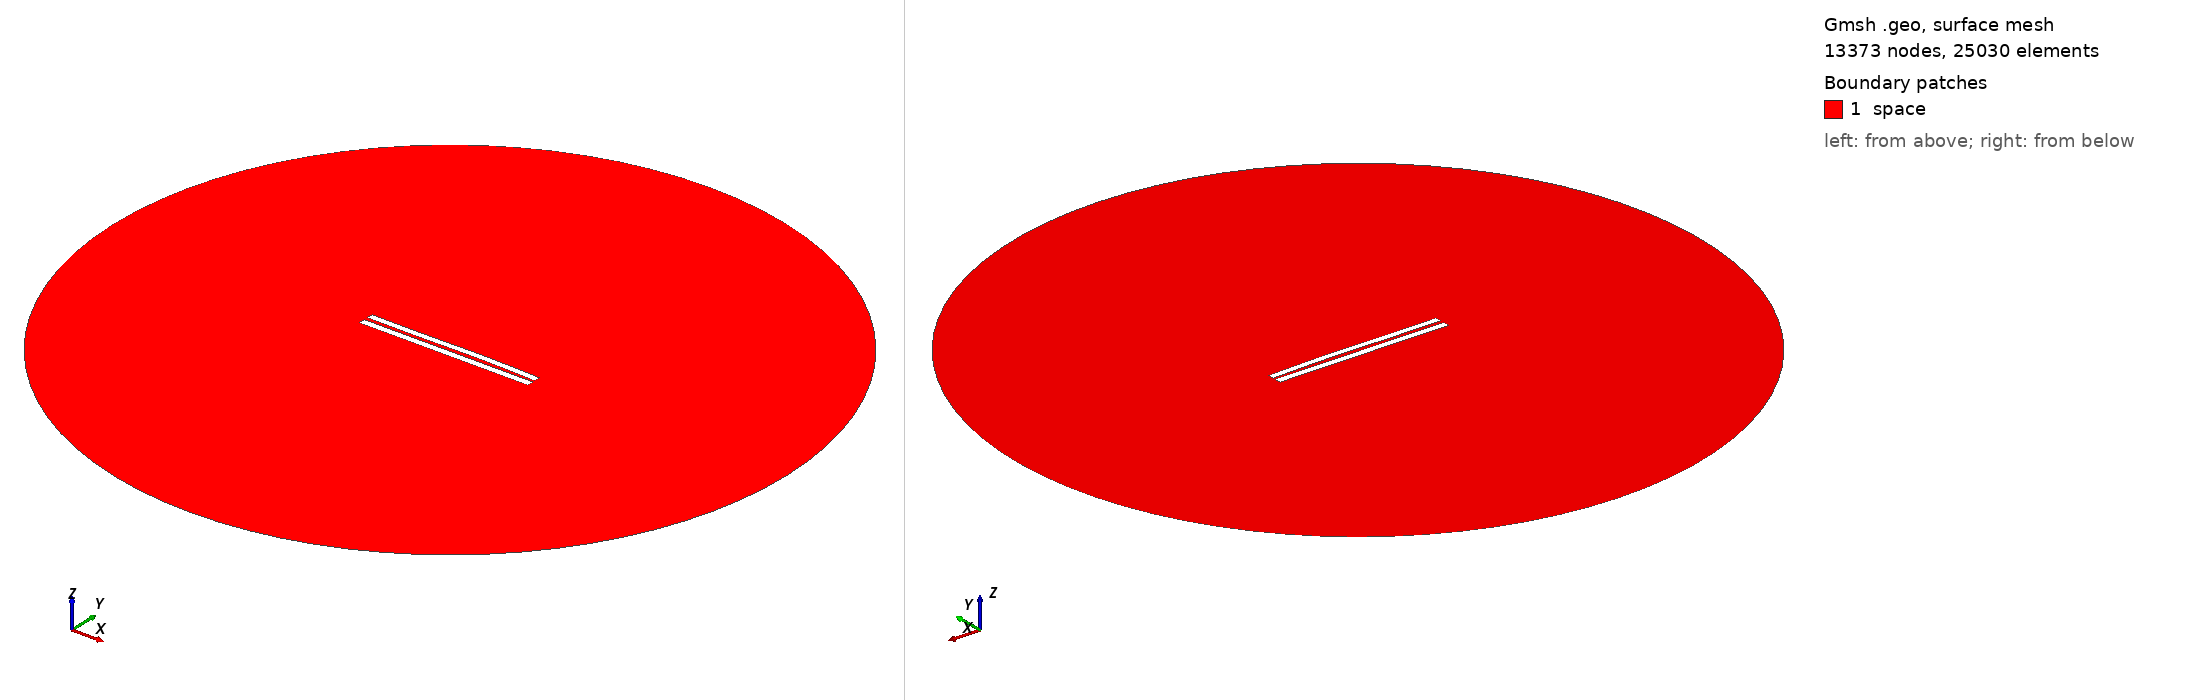

Gmsh geometry script, surface-meshed: 13373 nodes, 25030 surface elements. Boundary patches (legend numbers): 1 space. Left view from above one corner, right view from below the opposite corner. Legend entries are the model's physical surfaces. The drawing asked Gmsh for element sizes between 1% and 20% of the model's largest extent; the script's own settings can give other sizes.

=== 5103.geo (drawn) ===
//---------------------------------------
// Geometry kernel
//---------------------------------------

SetFactory("OpenCASCADE");



//---------------------------------------
// Parameters of the geometry
//---------------------------------------

// Overetch of the upper plate
overetch = 0.125;

// Distance between the plates
distance = 2.25;

// Discretization over the x axis (for the deformation)
nx = 50; 

// Length of the plate
L = 100 - overetch; 

// Number of modes
n = 4; 

// 1st mode coefficient
coeff(1) = -0.15;
beta(1) = 0.596864 * 3.1415926535 / L;

// 2nd mode coefficient
coeff(2) = 0.15;
beta(2) = 1.49418 * 3.1415926535 / L;

// 3rd mode coefficient
coeff(3) = -0.15;
beta(3) = 2.50025 * 3.1415926535 / L;

// 4th mode coefficient
coeff(4) = 0.0;
beta(4) = 3.49999 * 3.1415926535 / L;



//---------------------------------------
// Upper plate (deformed rectangle)
//---------------------------------------

// Coordiantes of the upper plate
xmin = -50;
xmax = 50 - overetch;

// Height of the upper plate
yheight = 4 - 2 * overetch;

// Indexes of the points
UpperID[] = {};
LowerID[] = {};
LeftID[] = {};
RightID[] = {};

// Point index
p = 1;

// Horizontal edges
For i In {1:nx}
    x = xmin + (i-1)*(xmax - xmin)/(nx-1);

    y_bottom = distance / 2 + overetch;
    For j In {1:n}
        C = (Cosh(beta(j)*L) + Cos(beta(j)*L)) / (Sinh(beta(j)*L) + Sin(beta(j)*L));
        y_bottom  = y_bottom + coeff(j) * (Cosh(beta(j)*(x+50)) - Cos(beta(j)*(x+50)) - C * (Sinh(beta(j)*(x+50)) - Sin(beta(j)*(x+50))));
    EndFor

    y_top = y_bottom + yheight;

    Point(p) = {x, y_top, 0, 1.0};
    UpperID[i] = p;
    p = p + 1;

    Point(p) = {x, y_bottom, 0, 1.0};
    LowerID[i] = p;
    p = p + 1;
EndFor

// Create point lists
UpperPts[] = {}; LowerPts[] = {};
For i In {1:nx}
  UpperPts[] += {UpperID[i]};
  LowerPts[] += {LowerID[i]};
EndFor

// Build splines
Spline(1) = {UpperPts[]};
Spline(2) = {LowerPts[]};
Line(3) = {LowerPts[nx-1], UpperPts[nx-1]};
Line(4) = {LowerPts[0], UpperPts[0]};

// Build the plane surface
Curve Loop(1) = {2, 3, -1, -4};
Plane Surface(1) = {1};



//---------------------------------------
// Lower plate (rectangle)
//---------------------------------------

// Vertices
Point(1001) = {-50, -1, 0, 1.0};
Point(1002) = { 50, -1, 0, 1.0};
Point(1003) = { 50,  -5, 0, 1.0};
Point(1004) = {-50,  -5, 0, 1.0};

// Edges
Line(5) = {1001, 1002};
Line(6) = {1002, 1003};
Line(7) = {1003, 1004};
Line(8) = {1004, 1001};

// Plane surface
Line Loop(2) = {5, 6, 7, 8};
Plane Surface(2) = {2}; 



//---------------------------------------
// Outer (fictious) boundary
//---------------------------------------

// Points
Point(1005) = {0, 0, 0};       // Center
Point(1006) = {200, 0, 0};     // Start point
Point(1007) = {0, 200, 0};     // 90 degrees
Point(1008) = {-200, 0, 0};    // 180 degrees
Point(1009) = {0, -200, 0};    // 270 degrees

// Circle arcs (each needs start, center, end)
Circle(9) = {1006, 1005, 1007};
Circle(10) = {1007, 1005, 1008};
Circle(11) = {1008, 1005, 1009};
Circle(12) = {1009, 1005, 1006};

// Plane surface for the entire domain
Curve Loop(3) = {9, 10, 11, 12};
Surface(3) = {3};

// Subtract the plates from the whole domain to obtain the actual domain where we want to solve the equations
BooleanDifference{ Surface{3}; Delete; }{ Surface{1}; Surface{2}; Delete; }




//---------------------------------------
// Transfinite Lines/Curves
//---------------------------------------

// Set the number of points on the boundaries
r = 7;

// Plates
Transfinite Curve {1, 2} = 50*r Using Progression 1;
Transfinite Curve {3, 4} = 2*r Using Progression 1;
Transfinite Line {5, 7} = 50*r Using Progression 1;
Transfinite Line {6, 8} = 2*r Using Progression 1;

// Outer boundary
Transfinite Line {9, 10, 11, 12} = 20 Using Progression 1;



//---------------------------------------
// Physical groups
//---------------------------------------                

// Physical curves (boundaries)
Physical Line("force_segment", 10) = {2};
Physical Line("upper_plate", 11) = {1, 3, 4};
Physical Line("lower_plate", 12) = {5, 6, 7, 8};
Physical Line("boundary", 20) = {9, 10, 11, 12};

// Physical Surfaces
Physical Surface("space", 30) = {3};



//---------------------------------------
// 6. Generate the Mesh
//---------------------------------------

// 2D mesh generation
Mesh 2;
